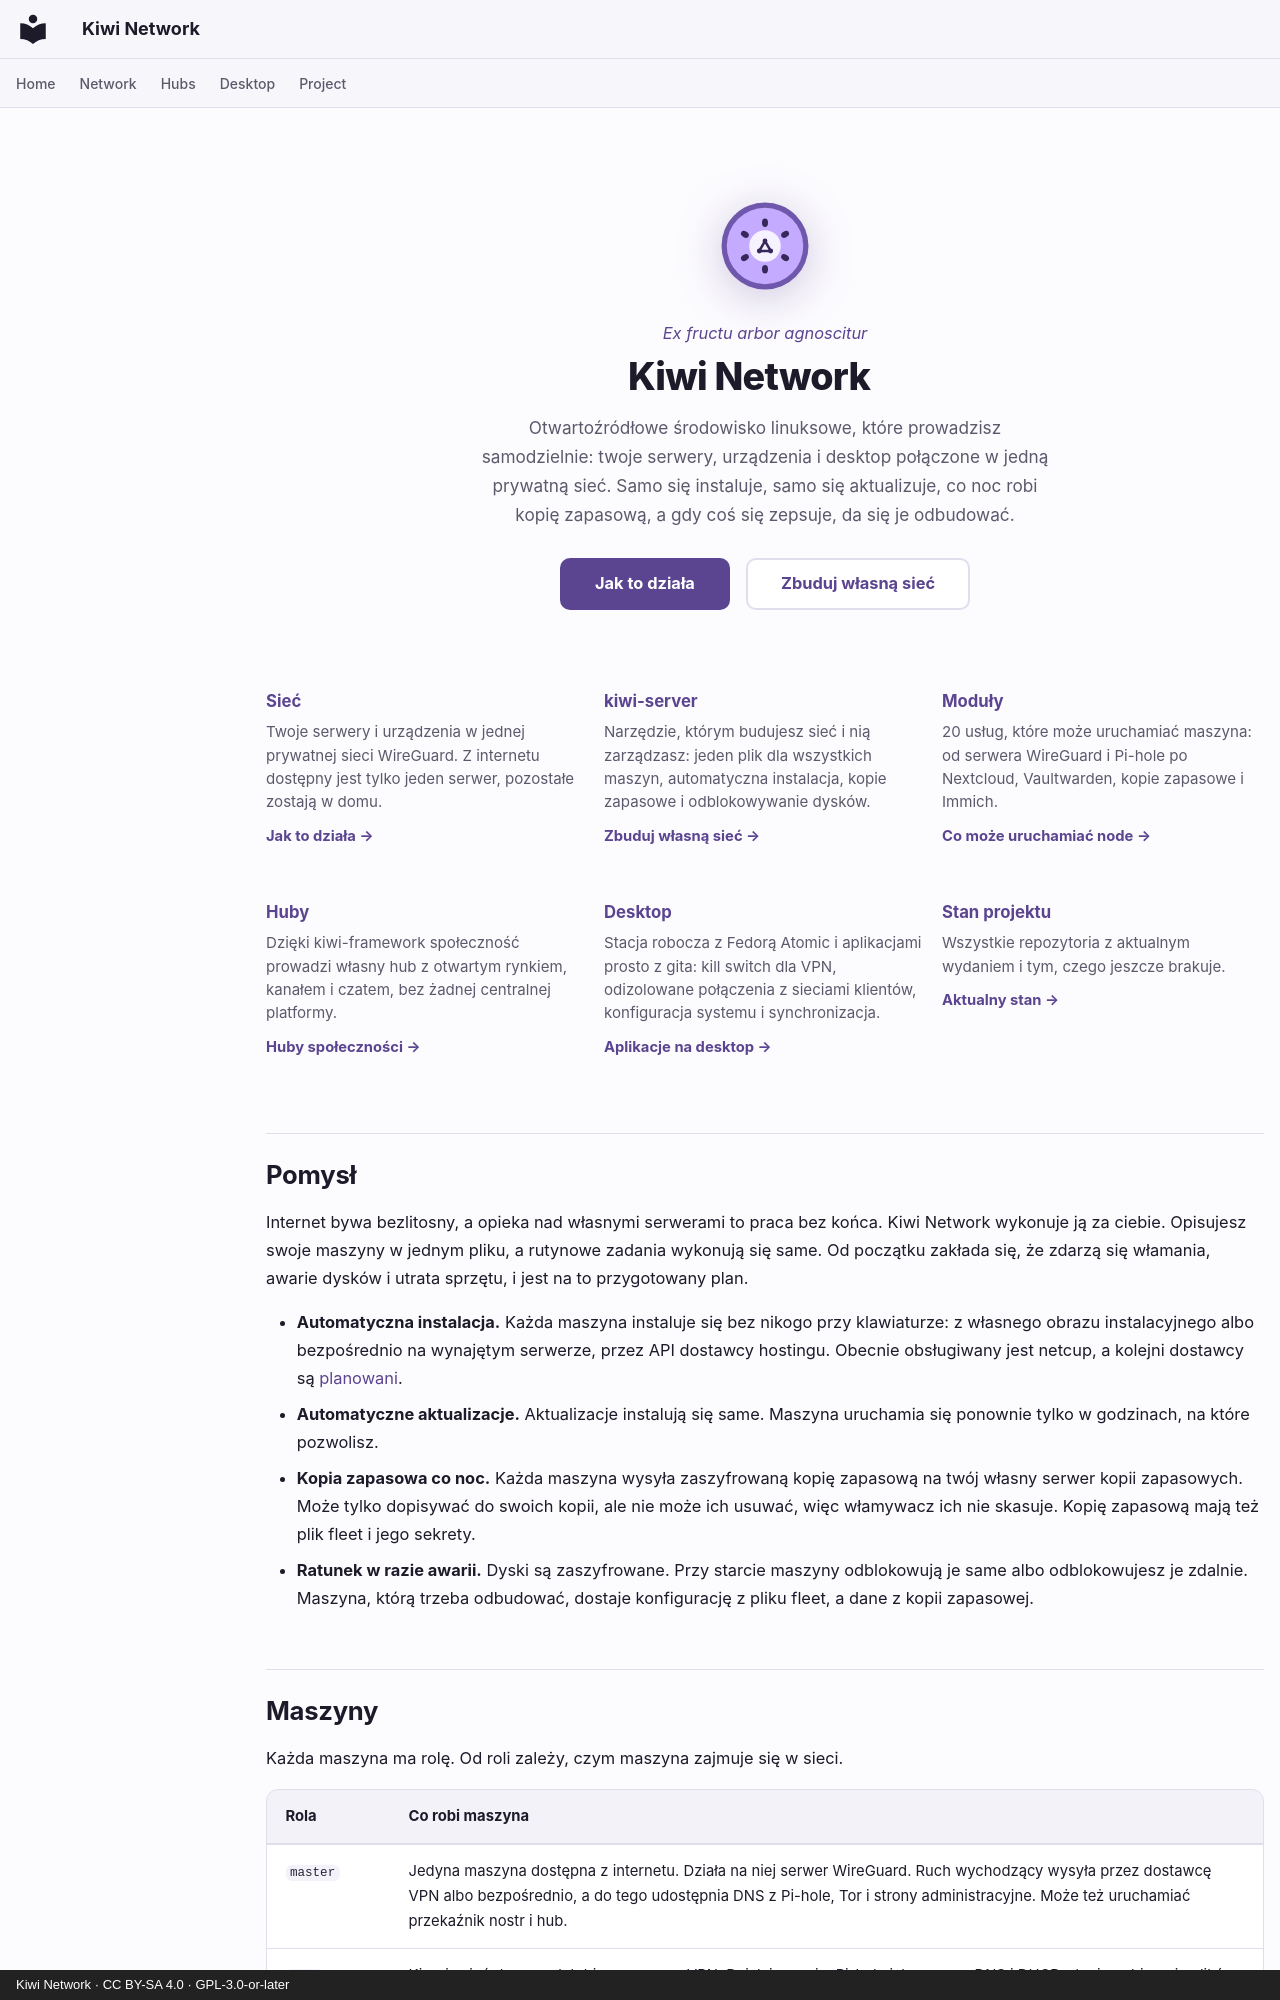

repository: derlocke-ng/kiwi-network · page: index.pl/index.html · generator: mkdocs · copyright: Kiwi Network · CC BY-SA 4.0 · GPL-3.0-or-later

---
hide:
  - toc
---

<div class="kiwi-hero" markdown>

![](assets/logo.svg)

<p class="kiwi-motto">Ex fructu arbor agnoscitur</p>

# Kiwi Network

<p class="kiwi-lede">Otwartoźródłowe środowisko linuksowe, które prowadzisz samodzielnie: twoje serwery, urządzenia i desktop połączone w jedną prywatną sieć. Samo się instaluje, samo się aktualizuje, co noc robi kopię zapasową, a gdy coś się zepsuje, da się je odbudować.</p>

[Jak to działa](network/index.md){ .md-button .md-button--primary }
[Zbuduj własną sieć](server/index.md){ .md-button }

</div>

<div class="kiwi-cards" markdown>

<a href="network/">
<strong>Sieć</strong>
<span>Twoje serwery i urządzenia w jednej prywatnej sieci WireGuard. Z internetu dostępny jest tylko jeden serwer, pozostałe zostają w domu.</span>
<em>Jak to działa →</em>
</a>

<a href="server/">
<strong>kiwi-server</strong>
<span>Narzędzie, którym budujesz sieć i nią zarządzasz: jeden plik dla wszystkich maszyn, automatyczna instalacja, kopie zapasowe i odblokowywanie dysków.</span>
<em>Zbuduj własną sieć →</em>
</a>

<a href="server/modules/">
<strong>Moduły</strong>
<span>20 usług, które może uruchamiać maszyna: od serwera WireGuard i Pi-hole po Nextcloud, Vaultwarden, kopie zapasowe i Immich.</span>
<em>Co może uruchamiać node →</em>
</a>

<a href="people/">
<strong>Huby</strong>
<span>Dzięki kiwi-framework społeczność prowadzi własny hub z otwartym rynkiem, kanałem i czatem, bez żadnej centralnej platformy.</span>
<em>Huby społeczności →</em>
</a>

<a href="desktop/">
<strong>Desktop</strong>
<span>Stacja robocza z Fedorą Atomic i aplikacjami prosto z gita: kill switch dla VPN, odizolowane połączenia z sieciami klientów, konfiguracja systemu i synchronizacja.</span>
<em>Aplikacje na desktop →</em>
</a>

<a href="project/status/">
<strong>Stan projektu</strong>
<span>Wszystkie repozytoria z aktualnym wydaniem i tym, czego jeszcze brakuje.</span>
<em>Aktualny stan →</em>
</a>

</div>

## Pomysł { #the-idea }

Internet bywa bezlitosny, a opieka nad własnymi serwerami to praca bez końca.
Kiwi Network wykonuje ją za ciebie. Opisujesz swoje maszyny w jednym pliku,
a rutynowe zadania wykonują się same. Od początku zakłada się, że zdarzą się
włamania, awarie dysków i utrata sprzętu, i jest na to przygotowany plan.

- **Automatyczna instalacja.** Każda maszyna instaluje się bez nikogo przy
  klawiaturze: z własnego obrazu instalacyjnego albo bezpośrednio na wynajętym
  serwerze, przez API dostawcy hostingu. Obecnie obsługiwany jest netcup,
  a kolejni dostawcy są
  [planowani](server/roadmap.md#more-hosters-and-network-boot).
- **Automatyczne aktualizacje.** Aktualizacje instalują się same. Maszyna
  uruchamia się ponownie tylko w godzinach, na które pozwolisz.
- **Kopia zapasowa co noc.** Każda maszyna wysyła zaszyfrowaną kopię zapasową
  na twój własny serwer kopii zapasowych. Może tylko dopisywać do swoich kopii,
  ale nie może ich usuwać, więc włamywacz ich nie skasuje. Kopię zapasową mają
  też plik fleet i jego sekrety.
- **Ratunek w razie awarii.** Dyski są zaszyfrowane. Przy starcie maszyny
  odblokowują je same albo odblokowujesz je zdalnie. Maszyna, którą trzeba
  odbudować, dostaje konfigurację z pliku fleet, a dane z kopii zapasowej.
